Photos from the image-classification dataset "split_mushroom_data" in the GitHub repository advait-s06/mushroom-classification-model. Its 3 classes are: conditionally edible, edible, poisonous.

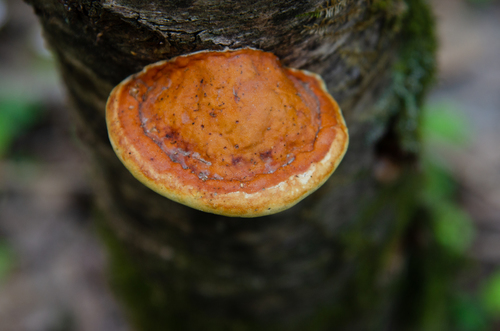
Label: conditionally edible

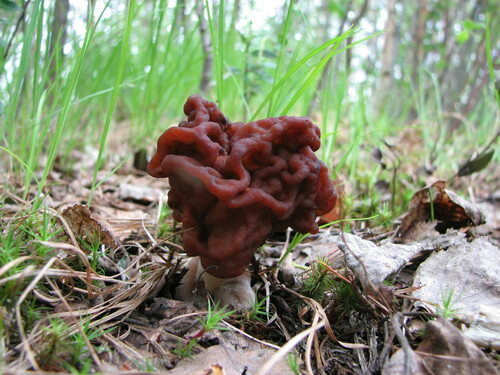
Label: poisonous

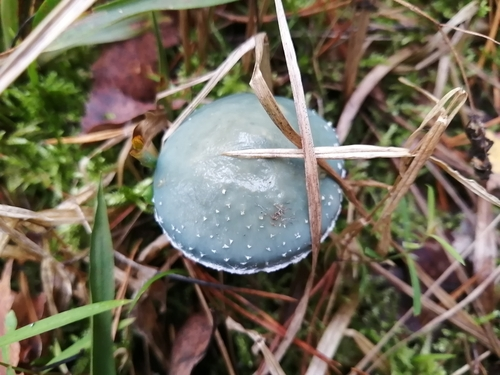
Label: edible

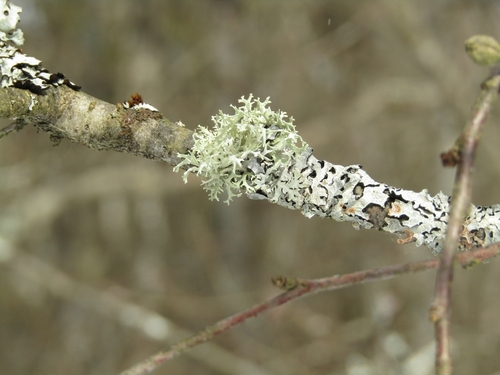
Label: conditionally edible

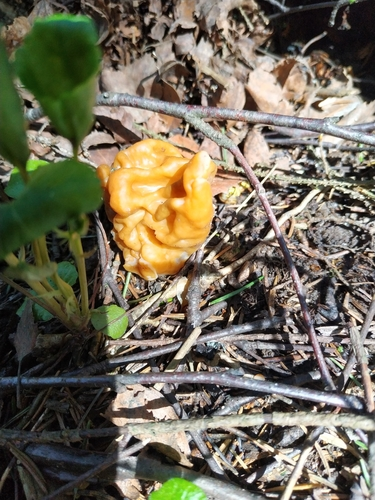
Label: poisonous

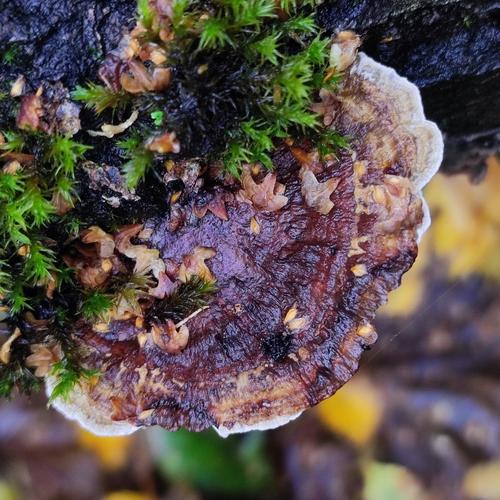
Label: edible
